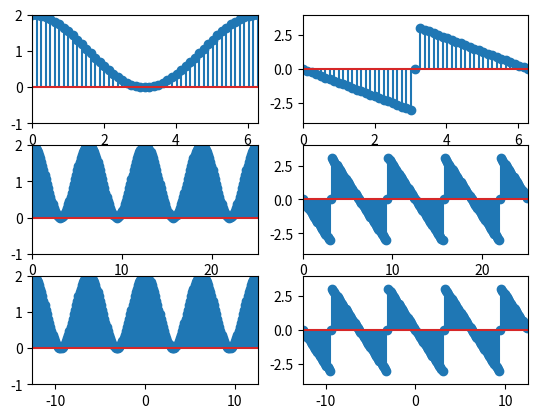

Write the Python code that produced this figure.
# -*- coding: utf-8 -*-
"""
Created on Thu Oct 20 14:57:14 2022

@author: user
"""

# -*- coding: utf-8 -*-
"""
Created on Wed Oct 19 16:32:04 2022

@author: user
"""

import numpy as np
from matplotlib import pyplot as plt

y=np.zeros(200)

p=np.zeros(200)
for i in range(0,200):
    y[i]=1+np.cos(i*2*np.pi/50)
    
    h=0.5+np.exp(-1j*i*2*np.pi/50)+0.5*np.exp(-2j*i*2*np.pi/50)
    a=np.angle(h)
    p[i]=a
    
    
    
A1=np.zeros(200)
for i in range(0,200,1):
    A1[i]=i*np.pi/25
    
plt.subplot(321)
plt.axis([0,2*np.pi, -1 ,2])
plt.stem(A1,y)

plt.subplot(322)
plt.axis([0,2*np.pi, -4 ,4])
plt.stem(A1,p)


plt.subplot(323)
plt.axis([0,8*np.pi, -1 ,2])
plt.stem(A1,y)


plt.subplot(324)
plt.axis([0,8*np.pi, -4 ,4])
plt.stem(A1,p)





y=np.zeros(200)

p=np.zeros(200)
for i in range(0,200):
    y[i]=1+np.cos(i*2*np.pi/50-4*np.pi)


    h=0.5+np.exp(-1j*(i*2*np.pi/50-4*np.pi))+0.5*np.exp(-2j*(i*2*np.pi/50-4*np.pi))
    a=np.angle(h)
    p[i]=a
    
    
    
    
A1=np.zeros(200)
for i in range(0,200,1):
    A1[i]=i*np.pi/25-4*np.pi

plt.subplot(325)

plt.axis([-4*np.pi,4*np.pi, -1 ,2])
plt.stem(A1,y)


plt.subplot(326)

plt.axis([-4*np.pi,4*np.pi, -4 ,4])
plt.stem(A1,p)
